Dataset: dataset (GitHub, SCHAB2210/Distributed_Multimodal_Spectrometer-Camera_Fusion_based_Autonomous_Robotic_Textile_Sorting_Facility). Classes: cotton white, cotton black, cotton other color, polyester white, polyester black, polyester other color.

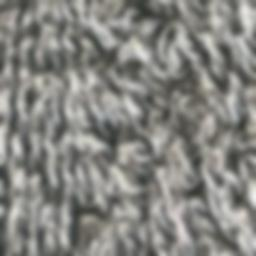
Label: cotton black

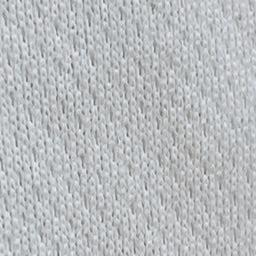
Label: polyester white

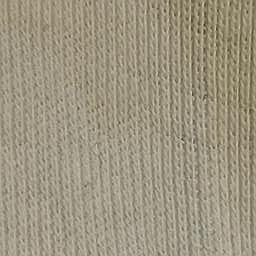
Label: cotton white

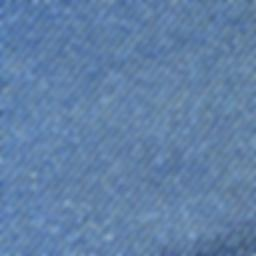
Label: polyester other color

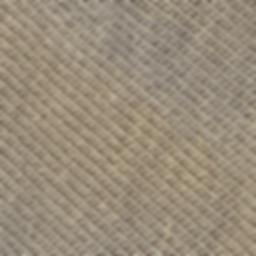
Label: cotton other color

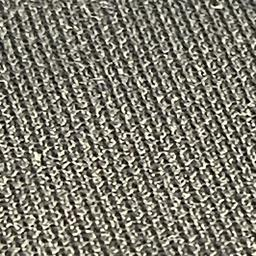
Label: polyester black
